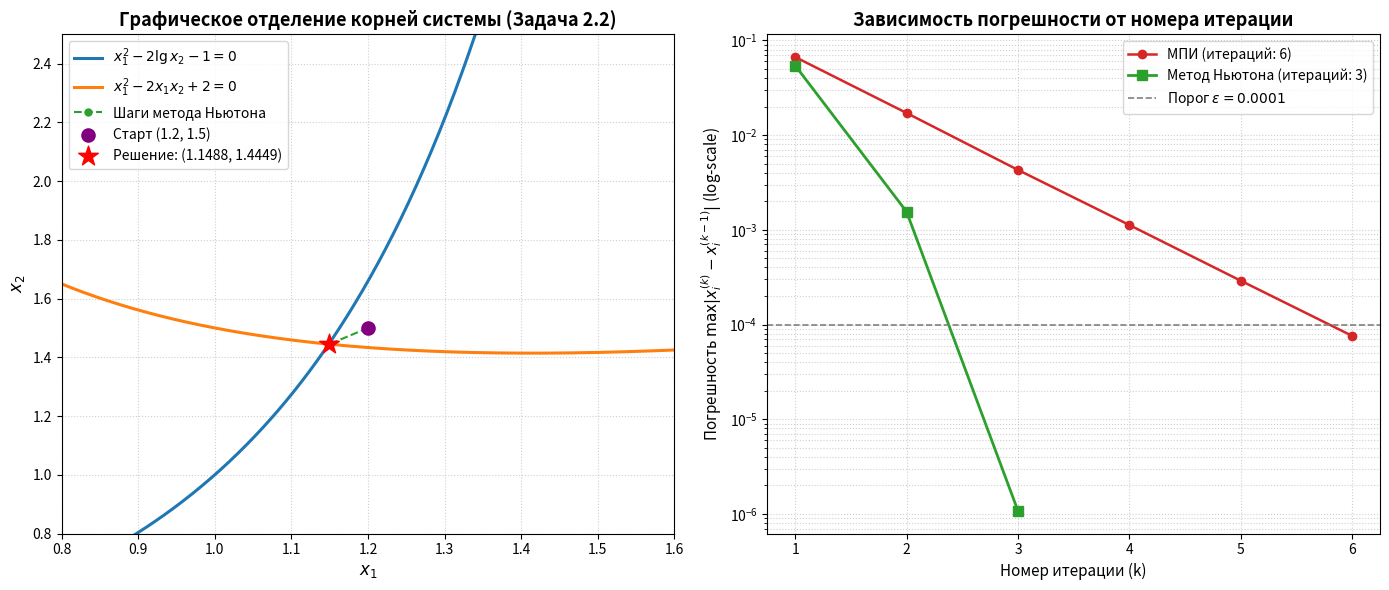

Write Python code to recreate this figure.
import os
import math
import numpy as np
import matplotlib.pyplot as plt

input_path = 'data/lab2/input_2_2.txt'
eps = 1e-4
x1_0, x2_0 = 1.2, 1.5

if os.path.exists(input_path):
    with open(input_path, 'r', encoding='utf-8') as f:
        lines = [line.strip() for line in f if line.strip()]
        if len(lines) >= 2:
            eps = float(lines[0])
            parts = lines[1].split()
            x1_0, x2_0 = float(parts[0]), float(parts[1])
        elif len(lines) == 1:
            parts = lines[0].split()
            eps = float(parts[0])
            x1_0, x2_0 = float(parts[1]), float(parts[2])

def sys_f1(x1, x2):
    return x1**2 - 2.0 * np.log10(x2) - 1.0

def sys_f2(x1, x2):
    return x1**2 - 2.0 * x1 * x2 + 2.0

def phi1(x2):
    return np.sqrt(2.0 * np.log10(x2) + 1.0)

def phi2(x1):
    return (x1**2 + 2.0) / (2.0 * x1)

mpi_traj = [(x1_0, x2_0)]
mpi_diffs = []
x1_c, x2_c = x1_0, x2_0

for k in range(1, 1000):
    x1_p, x2_p = x1_c, x2_c
    x1_c = float(phi1(x2_p))
    x2_c = float(phi2(x1_p))
    diff = max(abs(x1_c - x1_p), abs(x2_c - x2_p))
    mpi_traj.append((x1_c, x2_c))
    mpi_diffs.append(diff)
    if diff <= eps:
        break

newton_traj = [(x1_0, x2_0)]
newton_diffs = []
x1_c, x2_c = x1_0, x2_0

for k in range(1, 1000):
    x1_p, x2_p = x1_c, x2_c

    j00 = 2.0 * x1_p
    j01 = -2.0 / (x2_p * np.log(10.0))
    j10 = 2.0 * x1_p - 2.0 * x2_p
    j11 = -2.0 * x1_p
    
    f1 = sys_f1(x1_p, x2_p)
    f2 = sys_f2(x1_p, x2_p)
    
    det = j00 * j11 - j01 * j10
    dx1 = (-f1 * j11 - (-f2) * j01) / det
    dx2 = (j00 * (-f2) - j10 * (-f1)) / det
    
    x1_c = x1_p + dx1
    x2_c = x2_p + dx2
    diff = max(abs(dx1), abs(dx2))
    
    newton_traj.append((x1_c, x2_c))
    newton_diffs.append(diff)
    if diff <= eps:
        break

root_x1, root_x2 = newton_traj[-1]

fig, (ax1, ax2) = plt.subplots(1, 2, figsize=(14, 6))

x1_grid = np.linspace(0.8, 1.6, 400)
curve1_x2 = 10.0 ** ((x1_grid**2 - 1.0) / 2.0)
curve2_x2 = (x1_grid**2 + 2.0) / (2.0 * x1_grid)

ax1.plot(x1_grid, curve1_x2, label=r'$x_1^2 - 2\lg x_2 - 1 = 0$', color='#1f77b4', linewidth=2.2)
ax1.plot(x1_grid, curve2_x2, label=r'$x_1^2 - 2 x_1 x_2 + 2 = 0$', color='#ff7f0e', linewidth=2.2)

nt_x1 = [p[0] for p in newton_traj]
nt_x2 = [p[1] for p in newton_traj]
ax1.plot(nt_x1, nt_x2, 'o--', color='#2ca02c', label='Шаги метода Ньютона', linewidth=1.5, markersize=5)

ax1.scatter([x1_0], [x2_0], color='purple', s=90, zorder=5, label=f'Старт ({x1_0}, {x2_0})')
ax1.scatter([root_x1], [root_x2], color='red', marker='*', s=220, zorder=6,
            label=f'Решение: ({root_x1:.4f}, {root_x2:.4f})')

ax1.set_title('Графическое отделение корней системы (Задача 2.2)', fontsize=13, fontweight='bold')
ax1.set_xlabel('$x_1$', fontsize=12)
ax1.set_ylabel('$x_2$', fontsize=12)
ax1.set_xlim(0.8, 1.6)
ax1.set_ylim(0.8, 2.5)
ax1.grid(True, linestyle=':', alpha=0.6)
ax1.legend(fontsize=10, loc='upper left')

k_mpi = range(1, len(mpi_diffs) + 1)
k_newton = range(1, len(newton_diffs) + 1)

ax2.plot(k_mpi, mpi_diffs, marker='o', markersize=6, label=f'МПИ (итераций: {len(mpi_diffs)})', color='#d62728', linewidth=1.8)
ax2.plot(k_newton, newton_diffs, marker='s', markersize=7, label=f'Метод Ньютона (итераций: {len(newton_diffs)})', color='#2ca02c', linewidth=2.0)
ax2.axhline(eps, color='gray', linestyle='--', linewidth=1.2, label=f'Порог $\\varepsilon = {eps}$')

ax2.set_yscale('log')
ax2.set_title('Зависимость погрешности от номера итерации', fontsize=13, fontweight='bold')
ax2.set_xlabel('Номер итерации (k)', fontsize=11)
ax2.set_ylabel(r'Погрешность $\max |x_i^{(k)} - x_i^{(k-1)}|$ (log-scale)', fontsize=11)
ax2.grid(True, which='both', linestyle=':', alpha=0.6)
ax2.legend(fontsize=10)

plt.tight_layout()

os.makedirs('data/lab2', exist_ok=True)
out_png = 'data/lab2/plot_2_2.png'
plt.savefig(out_png, dpi=300)
print(f"График сохранён в: {out_png}")

plt.show()
